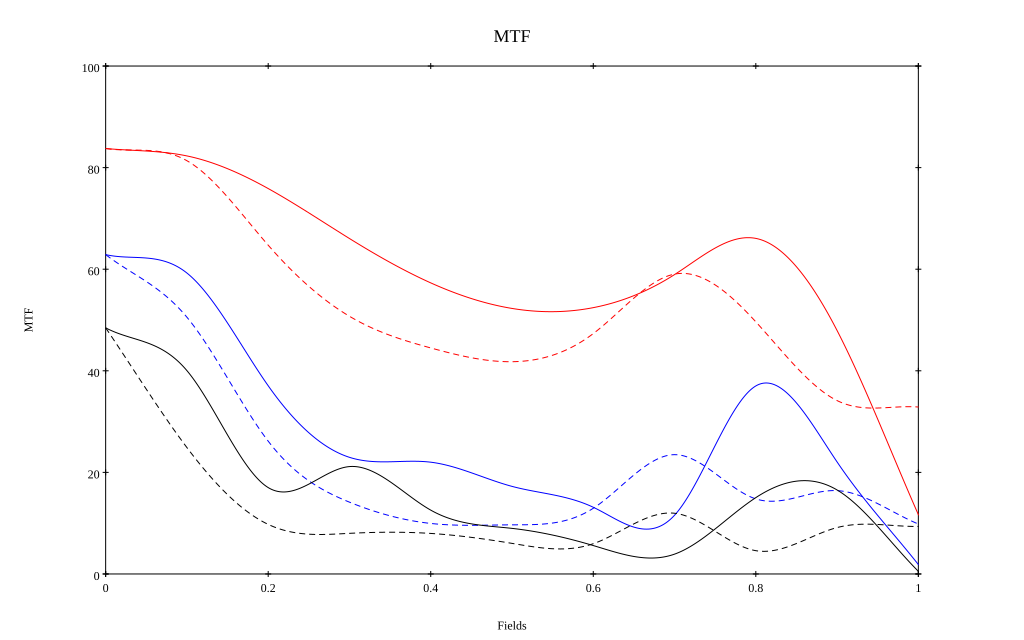

Values plotted in this chart, from the file beside it:
, 0, 0.1, 0.2, 0.3, 0.4, 0.5, 0.6, 0.7, 0.8, 0.9, 1
10 sag, 0.838, 0.823, 0.759, 0.66, 0.573, 0.523, 0.524, 0.589, 0.661, 0.479, 0.117
10 tan, 0.838, 0.814, 0.647, 0.507, 0.445, 0.418, 0.473, 0.59, 0.496, 0.341, 0.329
30 sag, 0.629, 0.592, 0.371, 0.23, 0.22, 0.172, 0.131, 0.116, 0.37, 0.221, 0.019
30 tan, 0.629, 0.505, 0.261, 0.141, 0.099, 0.097, 0.129, 0.235, 0.148, 0.164, 0.098
50 sag, 0.485, 0.4, 0.17, 0.211, 0.126, 0.09, 0.056, 0.039, 0.15, 0.165, 0.005
50 tan, 0.485, 0.249, 0.098, 0.08, 0.08, 0.06, 0.06, 0.12, 0.046, 0.091, 0.094
